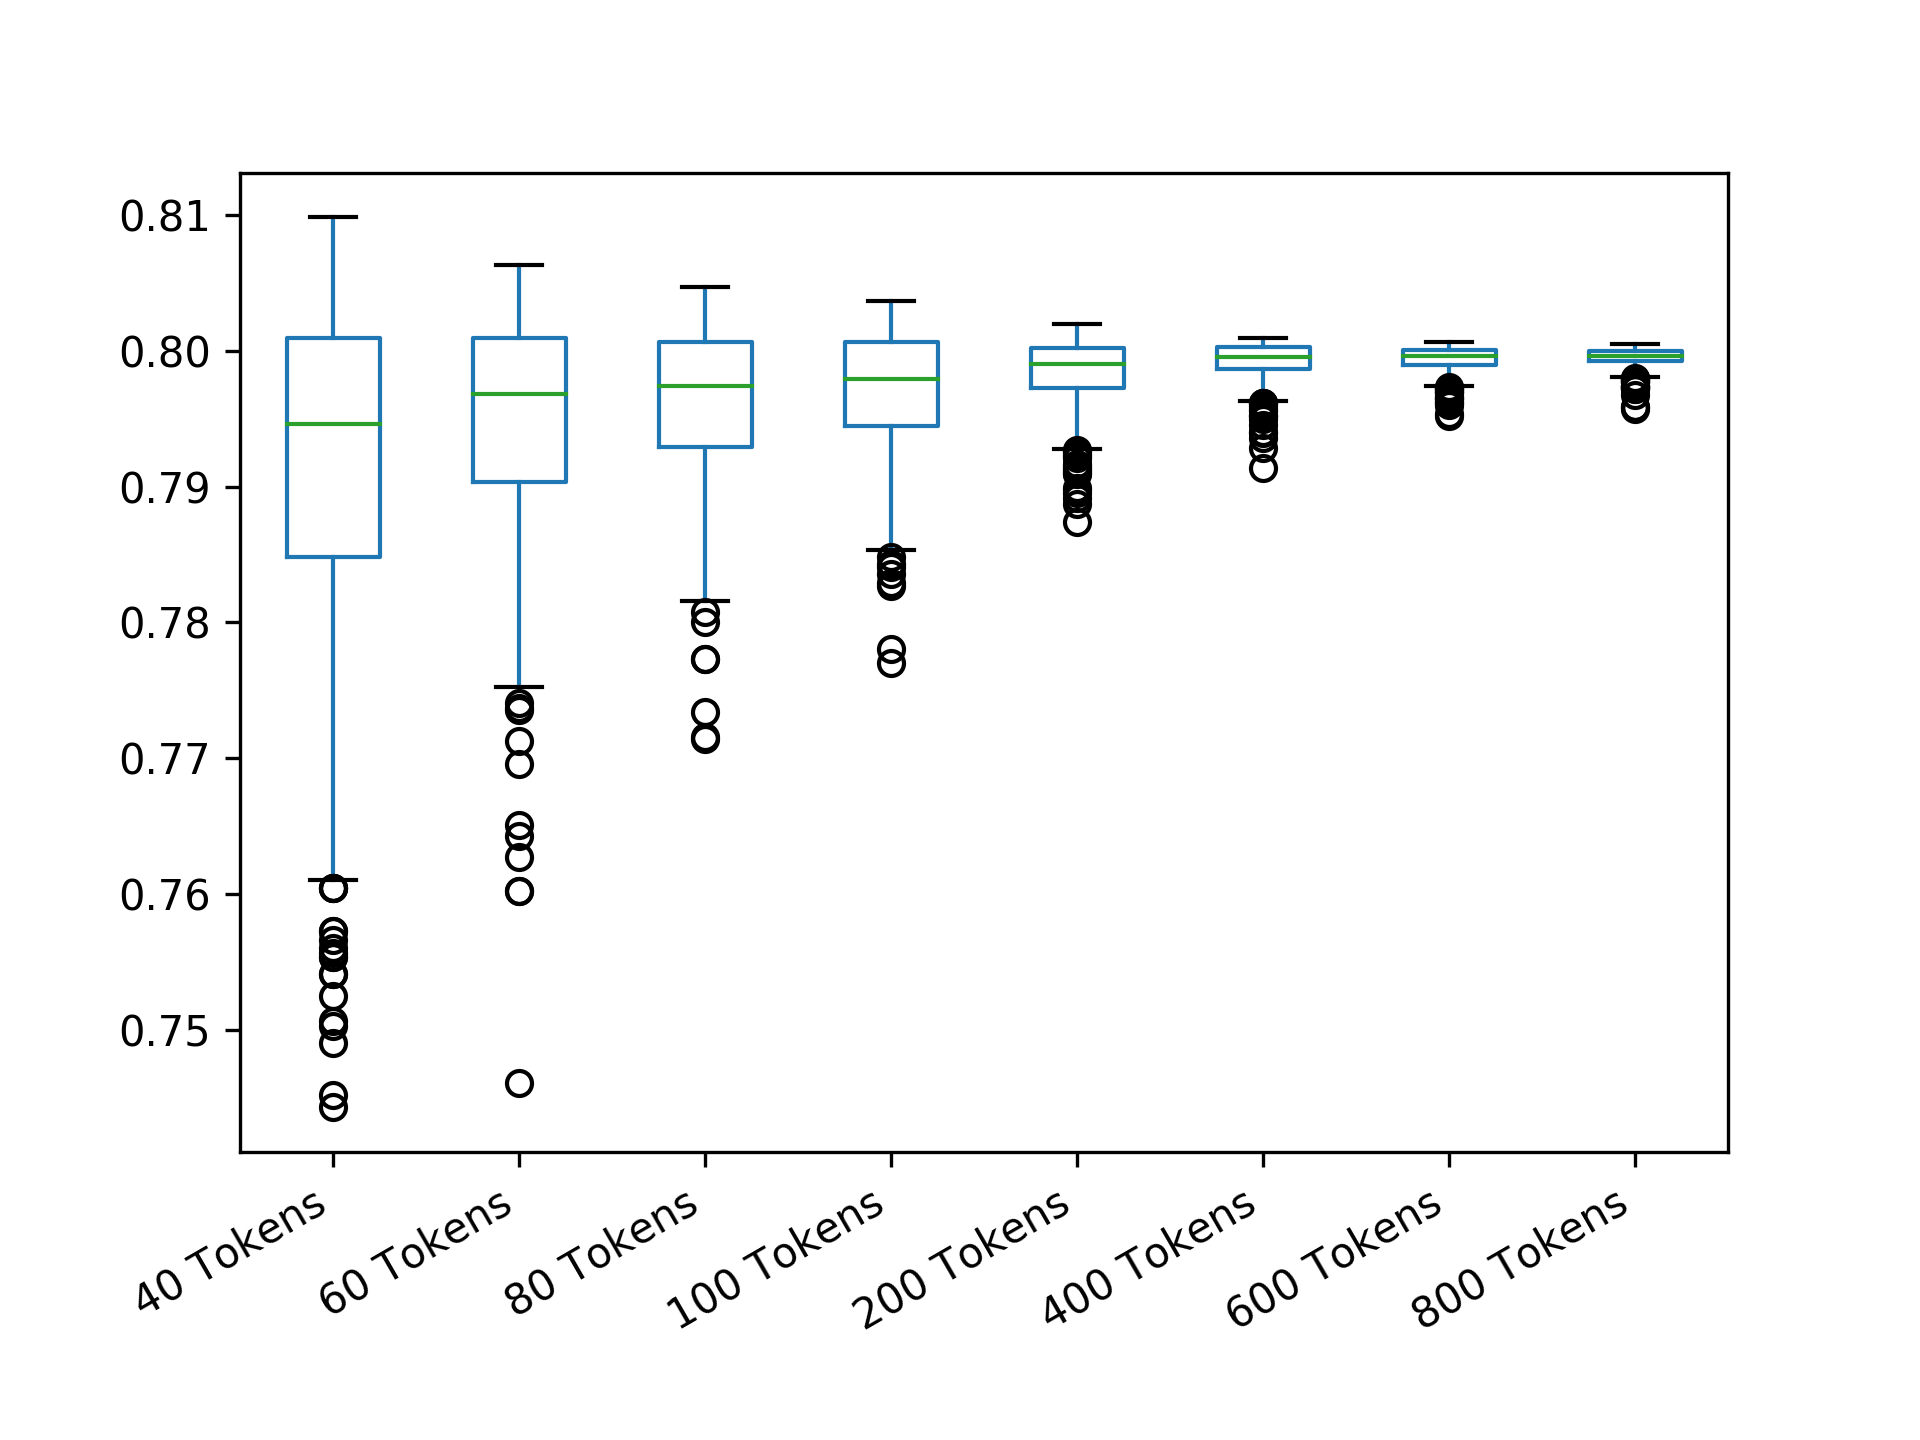

Data behind this chart, as committed beside it:
40 Tokens; 60 Tokens; 80 Tokens; 100 Tokens; 200 Tokens; 400 Tokens; 600 Tokens; 800 Tokens
0.7655; 0.7978; 0.7981; 0.7994; 0.7991; 0.7999; 0.7996; 0.7987
0.7782; 0.7906; 0.8047; 0.7955; 0.8019; 0.8; 0.7994; 0.7981
0.7807; 0.7854; 0.801; 0.7902; 0.7984; 0.7993; 0.8005; 0.8002
0.8022; 0.7889; 0.8018; 0.8027; 0.8001; 0.7994; 0.7993; 0.8003
0.8073; 0.8021; 0.795; 0.7991; 0.7967; 0.7975; 0.8; 0.8002
0.7953; 0.7864; 0.7982; 0.7946; 0.7984; 0.7991; 0.7991; 0.7999
0.7453; 0.8045; 0.7875; 0.7996; 0.7983; 0.7977; 0.7997; 0.7998
0.7902; 0.7948; 0.8027; 0.7916; 0.8014; 0.7979; 0.7987; 0.8004
0.7975; 0.7763; 0.7963; 0.8007; 0.7994; 0.7986; 0.8; 0.8002
0.7842; 0.7943; 0.8035; 0.7997; 0.796; 0.7989; 0.8002; 0.8001
0.7858; 0.8006; 0.798; 0.7946; 0.7989; 0.7974; 0.7979; 0.7989
0.7807; 0.7997; 0.7969; 0.7961; 0.8004; 0.8007; 0.7994; 0.7998
0.8054; 0.7888; 0.8028; 0.8027; 0.7963; 0.8001; 0.7991; 0.7999
0.7937; 0.8001; 0.7955; 0.7945; 0.7976; 0.7981; 0.7987; 0.8
0.7851; 0.7909; 0.7993; 0.7881; 0.7956; 0.7988; 0.8001; 0.7998
0.8028; 0.8043; 0.7991; 0.7962; 0.7973; 0.7995; 0.7988; 0.7997
0.7889; 0.8045; 0.8003; 0.7966; 0.8; 0.8006; 0.796; 0.7993
0.8038; 0.7997; 0.7974; 0.7947; 0.7943; 0.7929; 0.7998; 0.7993
0.7981; 0.8003; 0.795; 0.7933; 0.7923; 0.7999; 0.7986; 0.7994
0.7861; 0.8014; 0.7822; 0.8015; 0.799; 0.7988; 0.8005; 0.7998
0.7937; 0.7987; 0.7958; 0.8014; 0.7998; 0.8005; 0.8; 0.7999
0.7503; 0.7996; 0.8002; 0.7981; 0.7986; 0.7988; 0.7996; 0.7984
0.7946; 0.7854; 0.7906; 0.7944; 0.7996; 0.8003; 0.7997; 0.7997
0.7918; 0.8018; 0.7961; 0.8023; 0.8012; 0.7984; 0.799; 0.7992
0.793; 0.7944; 0.799; 0.8026; 0.7983; 0.8003; 0.8002; 0.8004
0.7896; 0.806; 0.7935; 0.7978; 0.7956; 0.7995; 0.799; 0.8001
0.8038; 0.8003; 0.8002; 0.7899; 0.8003; 0.7972; 0.8003; 0.7998
0.7937; 0.8034; 0.8024; 0.7988; 0.8005; 0.8005; 0.7985; 0.7984
0.7699; 0.7772; 0.7861; 0.797; 0.801; 0.7989; 0.7995; 0.7986
0.7684; 0.795; 0.7939; 0.7979; 0.7998; 0.798; 0.8; 0.7998
0.7911; 0.7985; 0.8018; 0.7982; 0.801; 0.7987; 0.7997; 0.7979
0.8079; 0.7849; 0.7958; 0.7941; 0.8002; 0.7993; 0.7978; 0.7993
0.806; 0.7968; 0.802; 0.7861; 0.7961; 0.7996; 0.7993; 0.799
0.7794; 0.7951; 0.7907; 0.802; 0.7917; 0.8008; 0.7999; 0.8001
0.8028; 0.8045; 0.7991; 0.8022; 0.7951; 0.8007; 0.7997; 0.7997
0.7962; 0.7922; 0.7994; 0.8001; 0.8003; 0.799; 0.7992; 0.8003
0.7921; 0.7898; 0.7969; 0.8006; 0.8011; 0.7997; 0.8003; 0.8003
0.8073; 0.7994; 0.7864; 0.7973; 0.7997; 0.798; 0.7996; 0.7998
0.7826; 0.7955; 0.7985; 0.8014; 0.799; 0.7963; 0.8002; 0.7994
0.7937; 0.7741; 0.7914; 0.792; 0.7985; 0.7976; 0.7987; 0.7993
0.8009; 0.7936; 0.7837; 0.7871; 0.7985; 0.7991; 0.8005; 0.8004
0.7684; 0.7791; 0.7927; 0.8025; 0.8011; 0.7975; 0.8002; 0.7996
0.7937; 0.8027; 0.8004; 0.8017; 0.7915; 0.7964; 0.7997; 0.7995
0.7791; 0.7957; 0.8016; 0.7992; 0.7985; 0.8009; 0.8003; 0.7994
0.7832; 0.7937; 0.8033; 0.8007; 0.7981; 0.7994; 0.8004; 0.7988
0.7899; 0.7943; 0.8012; 0.7988; 0.7986; 0.8003; 0.8001; 0.7995
0.7959; 0.8039; 0.7928; 0.7985; 0.7979; 0.8001; 0.7996; 0.7983
0.7981; 0.8022; 0.7971; 0.8023; 0.8013; 0.8003; 0.7996; 0.8
0.7949; 0.7815; 0.8019; 0.7973; 0.8016; 0.8009; 0.7997; 0.7998
0.7728; 0.7915; 0.7958; 0.7966; 0.8014; 0.7975; 0.8; 0.7991
0.7984; 0.8024; 0.7993; 0.8001; 0.8006; 0.8007; 0.7992; 0.8002
0.8041; 0.7881; 0.7734; 0.7935; 0.8002; 0.8005; 0.7983; 0.799
0.7557; 0.7873; 0.8032; 0.792; 0.7969; 0.8001; 0.799; 0.7998
0.8089; 0.792; 0.7928; 0.8002; 0.7983; 0.7992; 0.7999; 0.8002
0.7801; 0.7787; 0.7915; 0.7983; 0.7951; 0.7986; 0.7999; 0.8002
0.7975; 0.8001; 0.8013; 0.797; 0.7962; 0.7973; 0.8001; 0.7989
0.7832; 0.7696; 0.7948; 0.8035; 0.8; 0.7976; 0.8001; 0.7989
0.7991; 0.7936; 0.8046; 0.7871; 0.7979; 0.7913; 0.7994; 0.7993
0.8028; 0.7959; 0.7912; 0.7968; 0.7957; 0.8007; 0.7992; 0.7995
0.8003; 0.7839; 0.8009; 0.7954; 0.7991; 0.7985; 0.7997; 0.8
... 439 more rows
